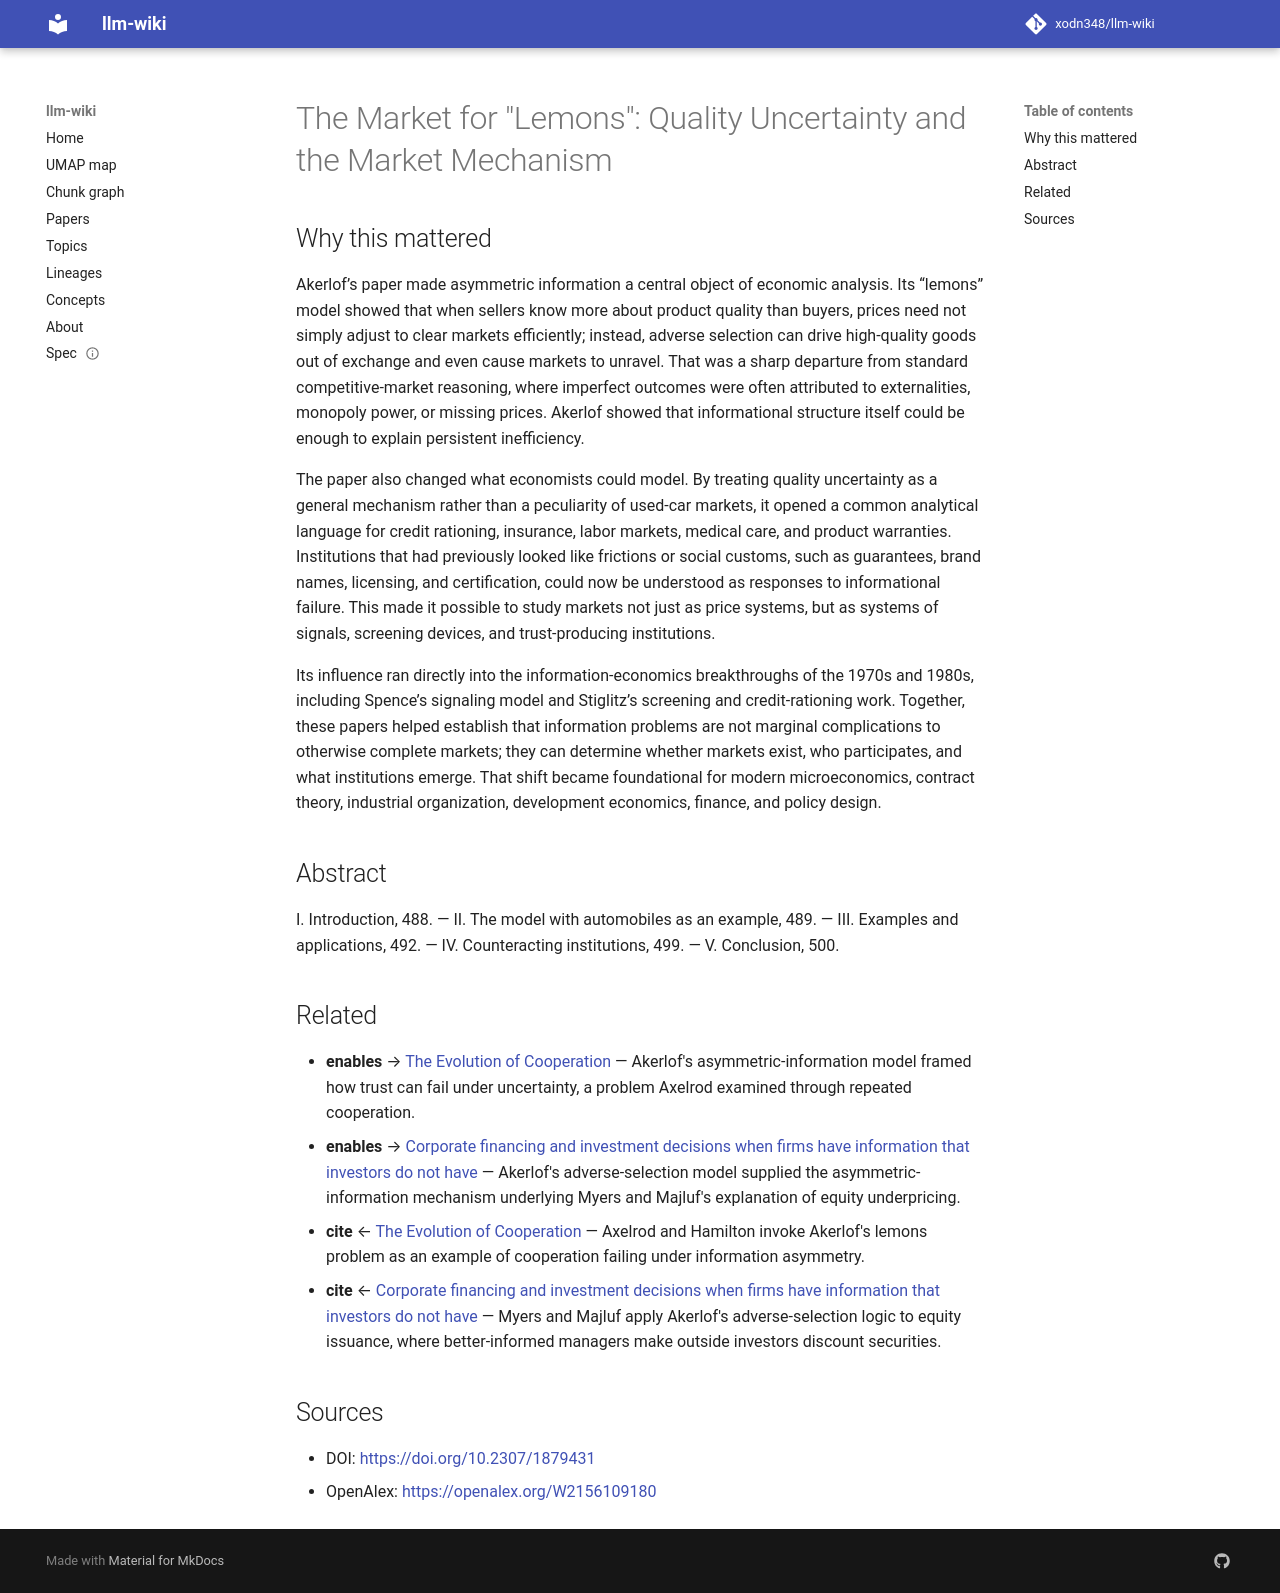

repository: xodn348/llm-wiki · page: paper/10_2307_1879431/index.html · generator: mkdocs

---
title: 'The Market for "Lemons": Quality Uncertainty and the Market Mechanism'
doi: 10.2307/1879431
openalex_id: https://openalex.org/W2156109180
year: 1970
venue: The Quarterly Journal of Economics
authors: George A. Akerlof
citations: 22491
fleming_tier: true
concepts:
- Mechanism (biology)
- Quality (philosophy)
- Business
- Market mechanism
- Economics
- Industrial organization
- Market economy
- Physics
- Quantum mechanics
---

# The Market for "Lemons": Quality Uncertainty and the Market Mechanism

## Why this mattered

Akerlof’s paper made asymmetric information a central object of economic analysis. Its “lemons” model showed that when sellers know more about product quality than buyers, prices need not simply adjust to clear markets efficiently; instead, adverse selection can drive high-quality goods out of exchange and even cause markets to unravel. That was a sharp departure from standard competitive-market reasoning, where imperfect outcomes were often attributed to externalities, monopoly power, or missing prices. Akerlof showed that informational structure itself could be enough to explain persistent inefficiency.

The paper also changed what economists could model. By treating quality uncertainty as a general mechanism rather than a peculiarity of used-car markets, it opened a common analytical language for credit rationing, insurance, labor markets, medical care, and product warranties. Institutions that had previously looked like frictions or social customs, such as guarantees, brand names, licensing, and certification, could now be understood as responses to informational failure. This made it possible to study markets not just as price systems, but as systems of signals, screening devices, and trust-producing institutions.

Its influence ran directly into the information-economics breakthroughs of the 1970s and 1980s, including Spence’s signaling model and Stiglitz’s screening and credit-rationing work. Together, these papers helped establish that information problems are not marginal complications to otherwise complete markets; they can determine whether markets exist, who participates, and what institutions emerge. That shift became foundational for modern microeconomics, contract theory, industrial organization, development economics, finance, and policy design.

## Abstract

I. Introduction, 488. — II. The model with automobiles as an example, 489. — III. Examples and applications, 492. — IV. Counteracting institutions, 499. — V. Conclusion, 500.


## Related

- **enables** → [The Evolution of Cooperation](10_1126_science_7466396.md) — Akerlof's asymmetric-information model framed how trust can fail under uncertainty, a problem Axelrod examined through repeated cooperation.
- **enables** → [Corporate financing and investment decisions when firms have information that investors do not have](10_1016_0304_405x_84_90023_0.md) — Akerlof's adverse-selection model supplied the asymmetric-information mechanism underlying Myers and Majluf's explanation of equity underpricing.
- **cite** ← [The Evolution of Cooperation](10_1126_science_7466396.md) — Axelrod and Hamilton invoke Akerlof's lemons problem as an example of cooperation failing under information asymmetry.
- **cite** ← [Corporate financing and investment decisions when firms have information that investors do not have](10_1016_0304_405x_84_90023_0.md) — Myers and Majluf apply Akerlof's adverse-selection logic to equity issuance, where better-informed managers make outside investors discount securities.


## Sources

- DOI: [https://doi.org/10.2307/1879431](https://doi.org/10.2307/1879431)
- OpenAlex: [https://openalex.org/W2156109180](https://openalex.org/W2156109180)
